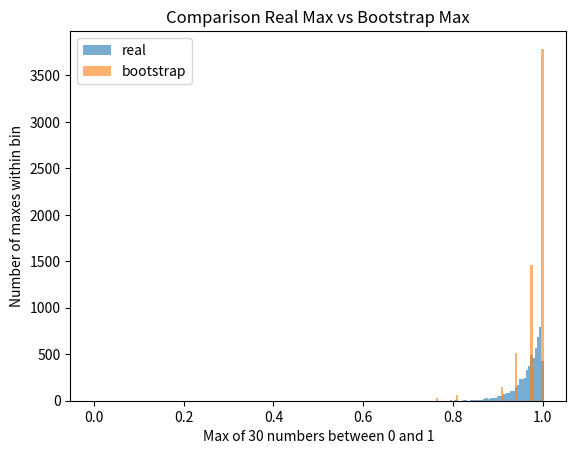

Recreate this plot in Python.
import random
import matplotlib.pyplot as plt

random.seed(42)

m = 6000
n = 30

realMaxNums = []

for _ in range(m):
    nums = [random.random() for _ in range(n)]
    maxNum = max(nums)
    realMaxNums.append(maxNum)

sample = [random.random() for _ in range(n)]
bootstrapMaxNums = []

for _ in range(m):
    nums = [random.choice(sample) for _ in range(n)]
    maxNum = max(nums)
    bootstrapMaxNums.append(maxNum)

meanRealMaxNums = sum(realMaxNums) / m
meanBootstrapMaxNums = sum(bootstrapMaxNums) / m
maxOfSample = max(sample)
distinctBootstrapMaxNums = len(set(bootstrapMaxNums))
numMaxOfSample = bootstrapMaxNums.count(maxOfSample)

print(f"meanRealMaxNums: {meanRealMaxNums}")
print(f"meanBootstrapMaxNums: {meanBootstrapMaxNums}")
print(f"maxOfSample: {maxOfSample}")
print(f"distinctBootstrapMaxNums: {distinctBootstrapMaxNums}")
print(f"numMaxOfSample: {numMaxOfSample}")

numBins = 200
borders = [(i - 0.5) / numBins for i in range(numBins + 2)]

plt.title("Comparison Real Max vs Bootstrap Max")
plt.xlabel("Max of 30 numbers between 0 and 1")
plt.ylabel("Number of maxes within bin")
plt.hist(realMaxNums, bins=borders, alpha=0.6, label="real")
plt.hist(bootstrapMaxNums, bins=borders, alpha=0.6, label="bootstrap")
plt.legend()

plt.savefig("max_real_vs_bootstrap.png")
plt.show()
